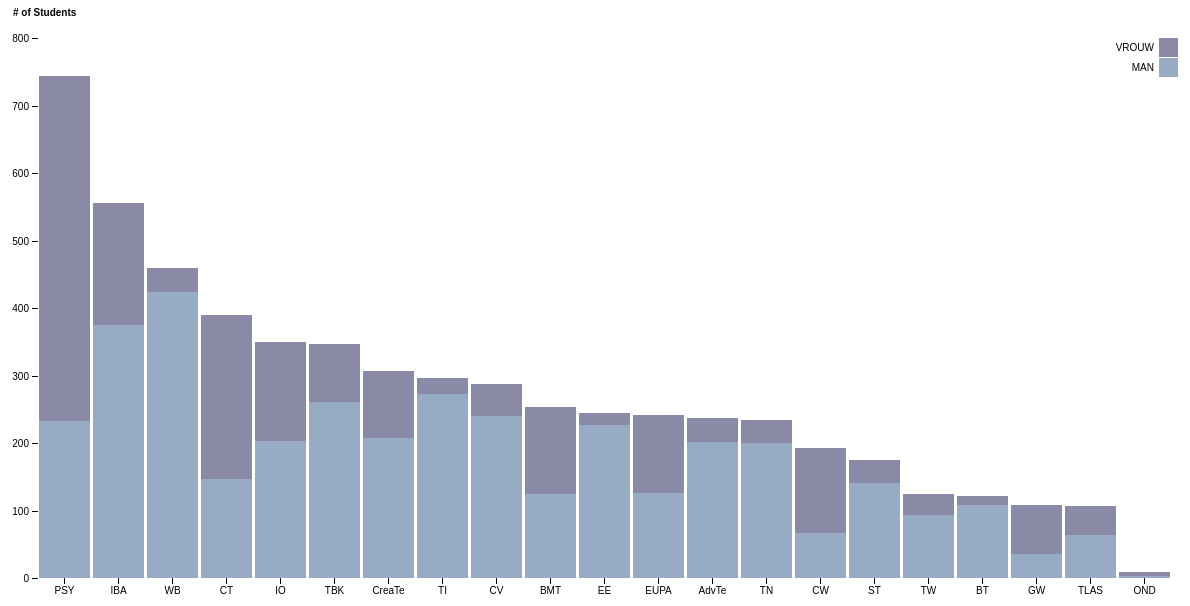
D3 v4 page, settled after 480 driven frames (8 s of simulated time); the page loaded 1 data file(s).



var svg = d3.select("svg"),
    margin = {top: 30, right: 20, bottom: 30, left: 40},
    width = +svg.attr("width") - margin.left - margin.right,
    height = +svg.attr("height") - margin.top - margin.bottom,
    g = svg.append("g").attr("transform", "translate(" + margin.left + "," + margin.top + ")");
	

var x = d3.scaleBand()
    .rangeRound([0, width])
    .paddingInner(0.05)
    .align(0.1);

var y = d3.scaleLinear()
    .rangeRound([height, 0]);

var z = d3.scaleOrdinal()
    .range(["#98abc5", "#8a89a6"]); //Kleuren

d3.csv("opleidingenshort.csv", function(d, i, columns) {
  for (i = 1, t = 0; i < columns.length; ++i) t += d[columns[i]] = +d[columns[i]];
  d.total = t;
  return d;
}, function(error, data) {
  if (error) throw error;

  var keys = data.columns.slice(1);

  data.sort(function(a, b) { return b.total - a.total; });
  x.domain(data.map(function(d) { return d.OPLEIDING; }));
  y.domain([0, d3.max(data, function(d) { return d.total; })]).nice();
  z.domain(keys);

  g.append("g")
    .selectAll("g")
    .data(d3.stack().keys(keys)(data))
    .enter().append("g")
      .attr("fill", function(d) { return z(d.key); })
    .selectAll("rect")
    .data(function(d) { return d; })
    .enter().append("rect")
      .attr("x", function(d) { return x(d.data.OPLEIDING); })
      .attr("y", function(d) { return y(d[1]); })
      .attr("height", function(d) { return y(d[0]) - y(d[1]); })
      .attr("width", x.bandwidth()); //comment out ; for rest
	  
	  /*
	  .on("mouseover", function() {
            d3.select(this)
            	.attr("fill", "red");
        })
		.on("mouseout", function(d, i) {
            d3.select(this).attr("fill", function() {
                return "" + color(this.id) + "";
            });
        });
        */

  g.append("g")
      .attr("class", "axis")
      .attr("transform", "translate(0," + height + ")")
      .call(d3.axisBottom(x));

  g.append("g")
      .attr("class", "axis")
      .call(d3.axisLeft(y).ticks(null, "s"))
    .append("text")
      .attr("x", - 25)
      .attr("y", y(y.ticks().pop()) - 25.5)
      .attr("dy", "0.32em")
      .attr("fill", "#000")
      .attr("font-weight", "bold")
      .attr("text-anchor", "start")
      .text("# of Students");
	  

  var legend = g.append("g")
      .attr("font-family", "sans-serif")
      .attr("font-size", 10)
      .attr("text-anchor", "end")
    .selectAll("g")
    .data(keys.slice().reverse())
    .enter().append("g")
      .attr("transform", function(d, i) { return "translate(0," + i * 20 + ")"; });

  legend.append("rect")
      .attr("x", width - 19)
      .attr("width", 19)
      .attr("height", 19)
      .attr("fill", z);

  legend.append("text")
      .attr("x", width - 24)
      .attr("y", 9.5)
      .attr("dy", "0.32em")
      .text(function(d) { return d; });
});



### data: opleidingenshort.csv
OPLEIDING, MAN, VROUW
IBA, 375, 181
PSY, 233, 510
OND, 3, 6
CW, 66, 126
EUPA, 126, 115
CT, 146, 244
GW, 36, 72
TLAS, 64, 42
AdvTe, 201, 36
CreaTe, 207, 99
BT, 108, 14
BMT, 124, 129
CV, 240, 48
EE, 226, 19
IO, 203, 147
ST, 141, 34
TN, 200, 34
TI, 273, 23
TW, 93, 32
WB, 424, 35
TBK, 261, 85